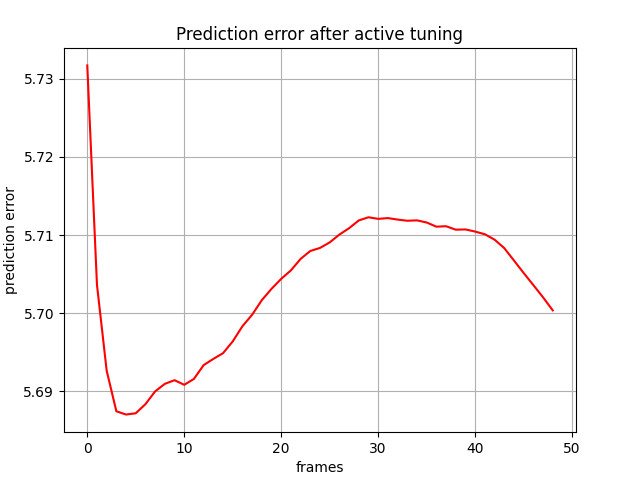

The file beside this chart, header and first rows:
, 0
0, 5.732
1, 5.704
2, 5.693
3, 5.687
4, 5.687
5, 5.687
6, 5.688
7, 5.69
8, 5.691
9, 5.691
10, 5.691
11, 5.692
12, 5.693
13, 5.694
14, 5.695
15, 5.696
16, 5.698
17, 5.7
18, 5.702
19, 5.703
20, 5.704
21, 5.705
22, 5.707
23, 5.708
24, 5.708
25, 5.709
26, 5.71
27, 5.711
28, 5.712
29, 5.712
30, 5.712
31, 5.712
32, 5.712
33, 5.712
34, 5.712
35, 5.712
36, 5.711
37, 5.711
38, 5.711
39, 5.711
40, 5.71
41, 5.71
42, 5.709
43, 5.708
44, 5.707
45, 5.705
46, 5.704
47, 5.702
48, 5.7
